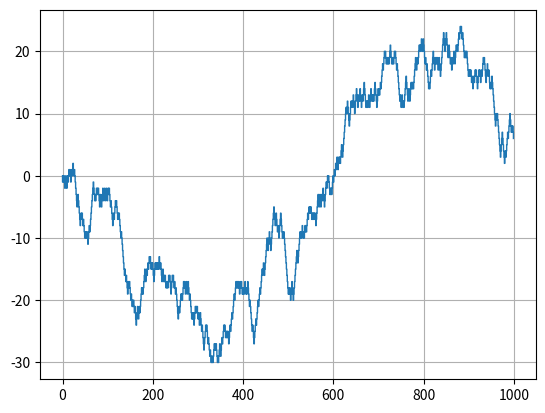

Write the Python code that produced this figure.
import random
import matplotlib.pyplot as plt # python -m pip install -U matplotlib

"""
Partie 1
"""

"""
1) Soit X_i la v.a. « déplacement n°i » . Quelle est sa loi ?
X_i suit une loi de Bournoulli, soit un succès, soit un échec, avec comme probabilité de succes 1/2
"""

"""
2) Quelle est la loi de X qui représente la position du marcheur à l’instant nT ? 
X suit une loi Binomiale de paramètre (n,p) avec pour n le nombre de lancé de pièce et p le probabilité d'obtenir Face, soit 1/2
"""

"""
3) Prendre s=T=1 et représenter des trajectoires de X pour n=20,100,1000.
"""
def marcheAleatoire(step, n) :
    p = 0
    x = []
    y = []
    
    # Pour n marche, ajoute deux valeurs dans les tableaus, une pour monter ou descendre d'un niveau, une pour avancer 
    for i in range(n) :
        y.append(p)
        if random.randint(0,1) == 1 :
            # On monte de 'step'
            p += step

        else : 
            # On descend de 'step'
            p -= step
        x.extend([i,i])
        y.append(p)

    # Affiche les marches
    plt.plot(x,y, linewidth=1)
    
    # Espérance + Variance 

    # p = 1/2
    # E = n * (2*p - 1)
    # V = n*4*p * (1 - p) * step**2  
    # plt.axhline(E + V, linewidth=1)
    # plt.axhline(E, linewidth=1)
    # plt.axhline(E - V, linewidth=1)

    plt.grid()
    plt.show() 

"""
4) Calculer l’espérance de X. Est-ce bien ce que l’on observe sur les trajectoires ?  Faire de même avec la variance.
TODO 
    p = 1/2
    E = n * (2*p - 1)
    V = n*4*p * (1 - p) * step**2  
"""

"""
Partie 2
"""


if __name__ == "__main__" :
    print("OK")
    marcheAleatoire(1, 1000)
